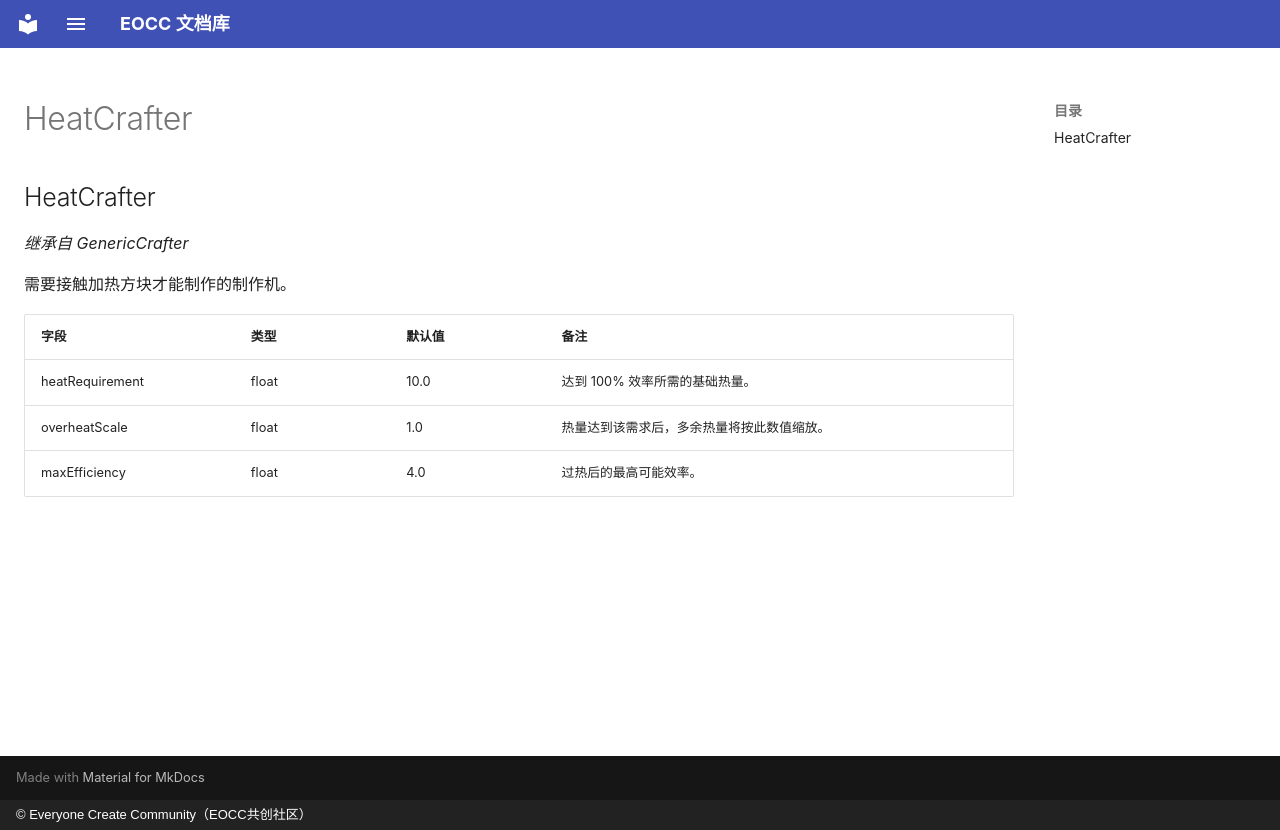

repository: eoccc/eoccc.github.io · page: wiki/mindustry/zh/Modding%20Classes/HeatCrafter/index.html · generator: mkdocs · copyright: © Everyone Create Community（EOCC共创社区）

# HeatCrafter

## HeatCrafter

*继承自 GenericCrafter*

需要接触加热方块才能制作的制作机。

| 字段 | 类型 | 默认值 | 备注 |
|---|---|---|---|
| heatRequirement | float | 10.0 | 达到 100% 效率所需的基础热量。 |
| overheatScale | float | 1.0 | 热量达到该需求后，多余热量将按此数值缩放。 |
| maxEfficiency | float | 4.0 | 过热后的最高可能效率。 |
